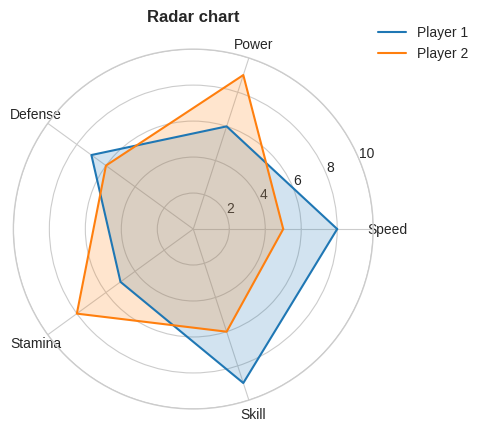
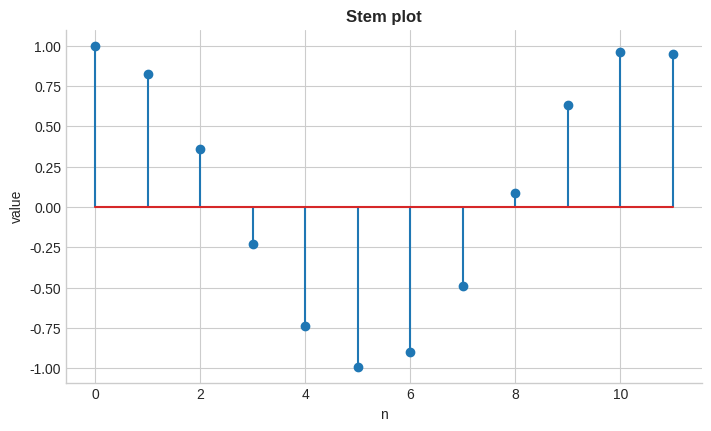
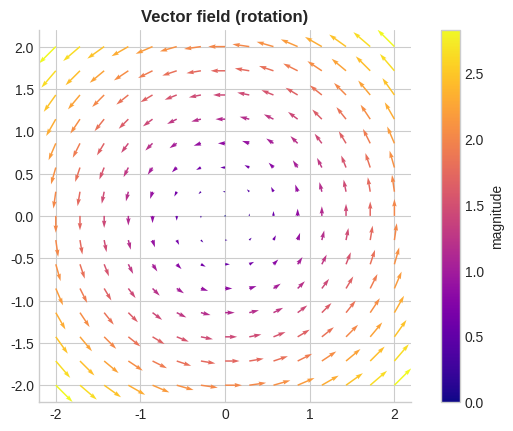
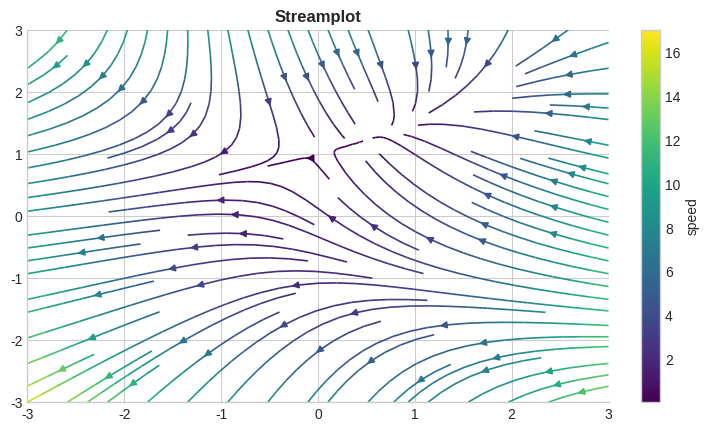
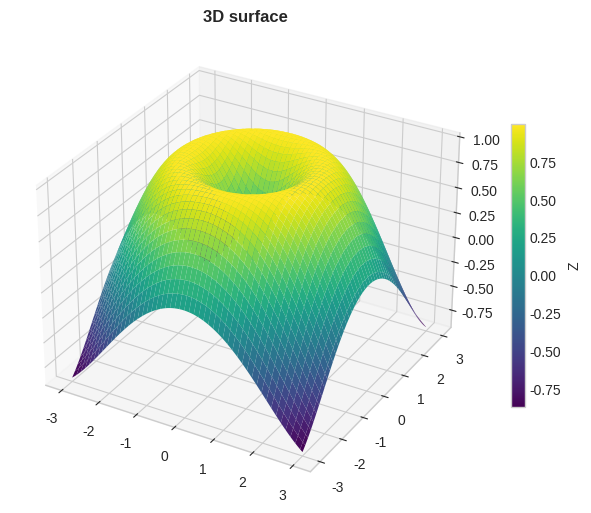
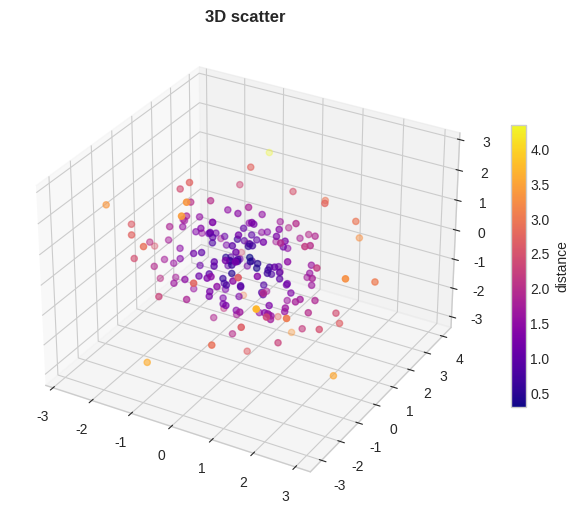
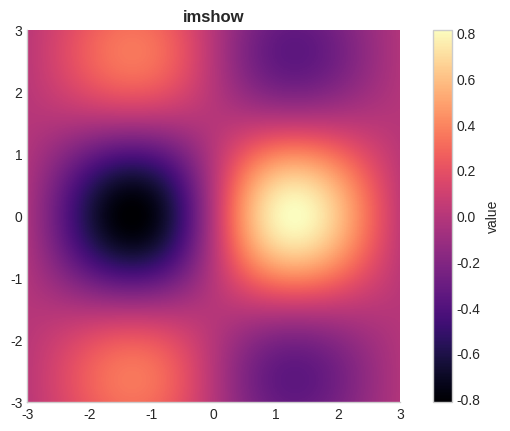
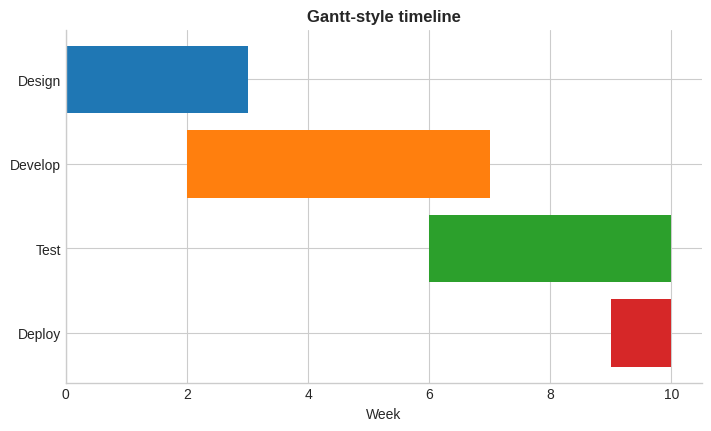
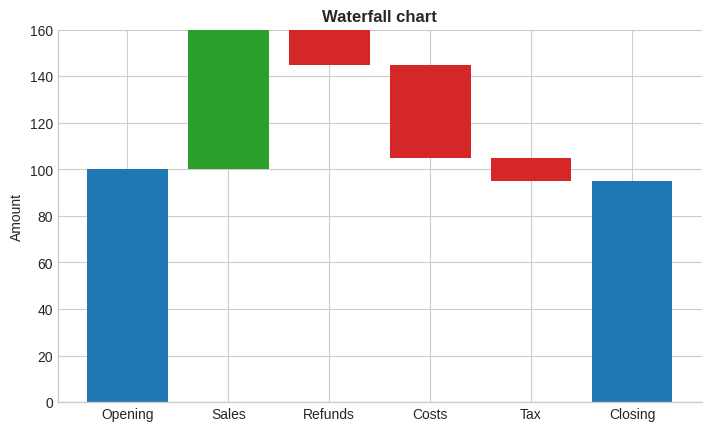
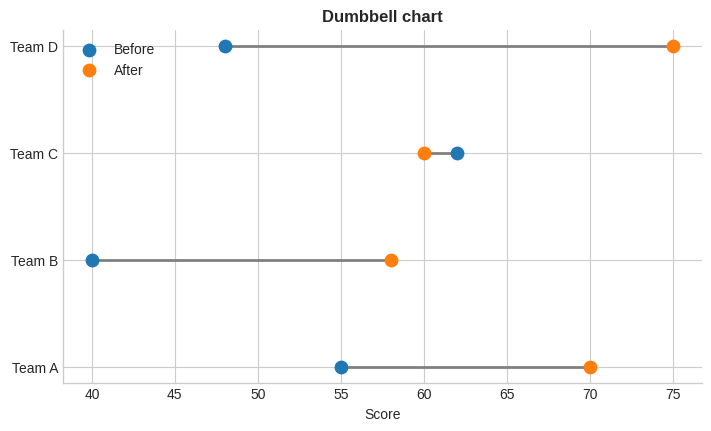

Generate these figures, in order, with matplotlib:
"""Specialized Charts: examples 41-50.

Run with:  python examples/07_specialized_charts.py
"""
import numpy as np
import matplotlib.pyplot as plt

plt.style.use("seaborn-v0_8-whitegrid")
plt.rcParams.update({
    "figure.figsize": (7, 4.2),
    "figure.dpi": 110,
    "figure.constrained_layout.use": True,
    "axes.titleweight": "bold",
    "axes.spines.top": False,
    "axes.spines.right": False,
})

# %% 41. Radar chart
labels = ["Speed", "Power", "Defense", "Stamina", "Skill"]
players = {"Player 1": [8, 6, 7, 5, 9], "Player 2": [5, 9, 6, 8, 6]}
angles = np.linspace(0, 2 * np.pi, len(labels), endpoint=False).tolist()
angles += angles[:1]
fig, ax = plt.subplots(subplot_kw={"projection": "polar"})
for name, vals in players.items():
    v = vals + vals[:1]
    ax.plot(angles, v, label=name)
    ax.fill(angles, v, alpha=0.2)
ax.set_xticks(angles[:-1], labels)
ax.set_ylim(0, 10)
ax.legend(loc="upper right", bbox_to_anchor=(1.3, 1.1))
ax.set_title("Radar chart", pad=20)
plt.show()

# %% 42. Stem plot
x = np.arange(0, 12)
y = np.cos(x * 0.6)
fig, ax = plt.subplots()
ax.stem(x, y)
ax.set(title="Stem plot", xlabel="n", ylabel="value")
plt.show()

# %% 43. Quiver plot (vector field)
x, y = np.meshgrid(np.linspace(-2, 2, 15), np.linspace(-2, 2, 15))
u, v = -y, x
fig, ax = plt.subplots()
q = ax.quiver(x, y, u, v, np.hypot(u, v), cmap="plasma")
fig.colorbar(q, ax=ax, label="magnitude")
ax.set_aspect("equal")
ax.set_title("Vector field (rotation)")
plt.show()

# %% 44. Streamplot
Y, X = np.mgrid[-3:3:100j, -3:3:100j]
U = -1 - X ** 2 + Y
V = 1 + X - Y ** 2
speed = np.hypot(U, V)
fig, ax = plt.subplots()
strm = ax.streamplot(X, Y, U, V, color=speed, cmap="viridis", linewidth=1.2)
fig.colorbar(strm.lines, ax=ax, label="speed")
ax.set_title("Streamplot")
plt.show()

# %% 45. 3D surface
x = np.linspace(-3, 3, 100)
X, Y = np.meshgrid(x, x)
Z = np.sin(np.sqrt(X ** 2 + Y ** 2))
fig = plt.figure(figsize=(7, 5))
ax = fig.add_subplot(projection="3d")
surf = ax.plot_surface(X, Y, Z, cmap="viridis", edgecolor="none")
fig.colorbar(surf, shrink=0.6, label="Z")
ax.set_title("3D surface")
plt.show()

# %% 46. 3D scatter
rng = np.random.default_rng(13)
pts = rng.normal(size=(200, 3))
dist = np.linalg.norm(pts, axis=1)
fig = plt.figure(figsize=(7, 5))
ax = fig.add_subplot(projection="3d")
sc = ax.scatter(*pts.T, c=dist, cmap="plasma")
fig.colorbar(sc, shrink=0.6, label="distance")
ax.set_title("3D scatter")
plt.show()

# %% 47. imshow with colorbar
x = np.linspace(-3, 3, 200)
X, Y = np.meshgrid(x, x)
Z = np.sin(X) * np.cos(Y) * np.exp(-0.1 * (X ** 2 + Y ** 2))
fig, ax = plt.subplots()
im = ax.imshow(Z, cmap="magma", origin="lower", extent=[-3, 3, -3, 3])
fig.colorbar(im, ax=ax, label="value")
ax.grid(False)
ax.set_title("imshow")
plt.show()

# %% 48. Gantt-style timeline
tasks = ["Design", "Develop", "Test", "Deploy"]
start = [0, 2, 6, 9]
duration = [3, 5, 4, 1]
fig, ax = plt.subplots()
ax.barh(tasks, duration, left=start,
        color=["tab:blue", "tab:orange", "tab:green", "tab:red"])
ax.invert_yaxis()
ax.set(title="Gantt-style timeline", xlabel="Week")
plt.show()

# %% 49. Waterfall chart
labels = ["Opening", "Sales", "Refunds", "Costs", "Tax", "Closing"]
steps = [60, -15, -40, -10]
opening = 100
levels = opening + np.concatenate([[0], np.cumsum(steps)])
fig, ax = plt.subplots()
ax.bar(0, opening, color="tab:blue")
for i, d in enumerate(steps, start=1):
    ax.bar(i, d, bottom=levels[i - 1], color="tab:green" if d > 0 else "tab:red")
ax.bar(len(steps) + 1, levels[-1], color="tab:blue")
ax.set_xticks(range(len(labels)), labels)
ax.set(title="Waterfall chart", ylabel="Amount")
plt.show()

# %% 50. Dumbbell chart
cats = ["Team A", "Team B", "Team C", "Team D"]
before = np.array([55, 40, 62, 48])
after = np.array([70, 58, 60, 75])
y = np.arange(len(cats))
fig, ax = plt.subplots()
ax.hlines(y, before, after, color="gray", linewidth=2)
ax.scatter(before, y, s=80, label="Before", zorder=3)
ax.scatter(after, y, s=80, label="After", zorder=3)
ax.set_yticks(y, cats)
ax.legend()
ax.set(title="Dumbbell chart", xlabel="Score")
plt.show()
